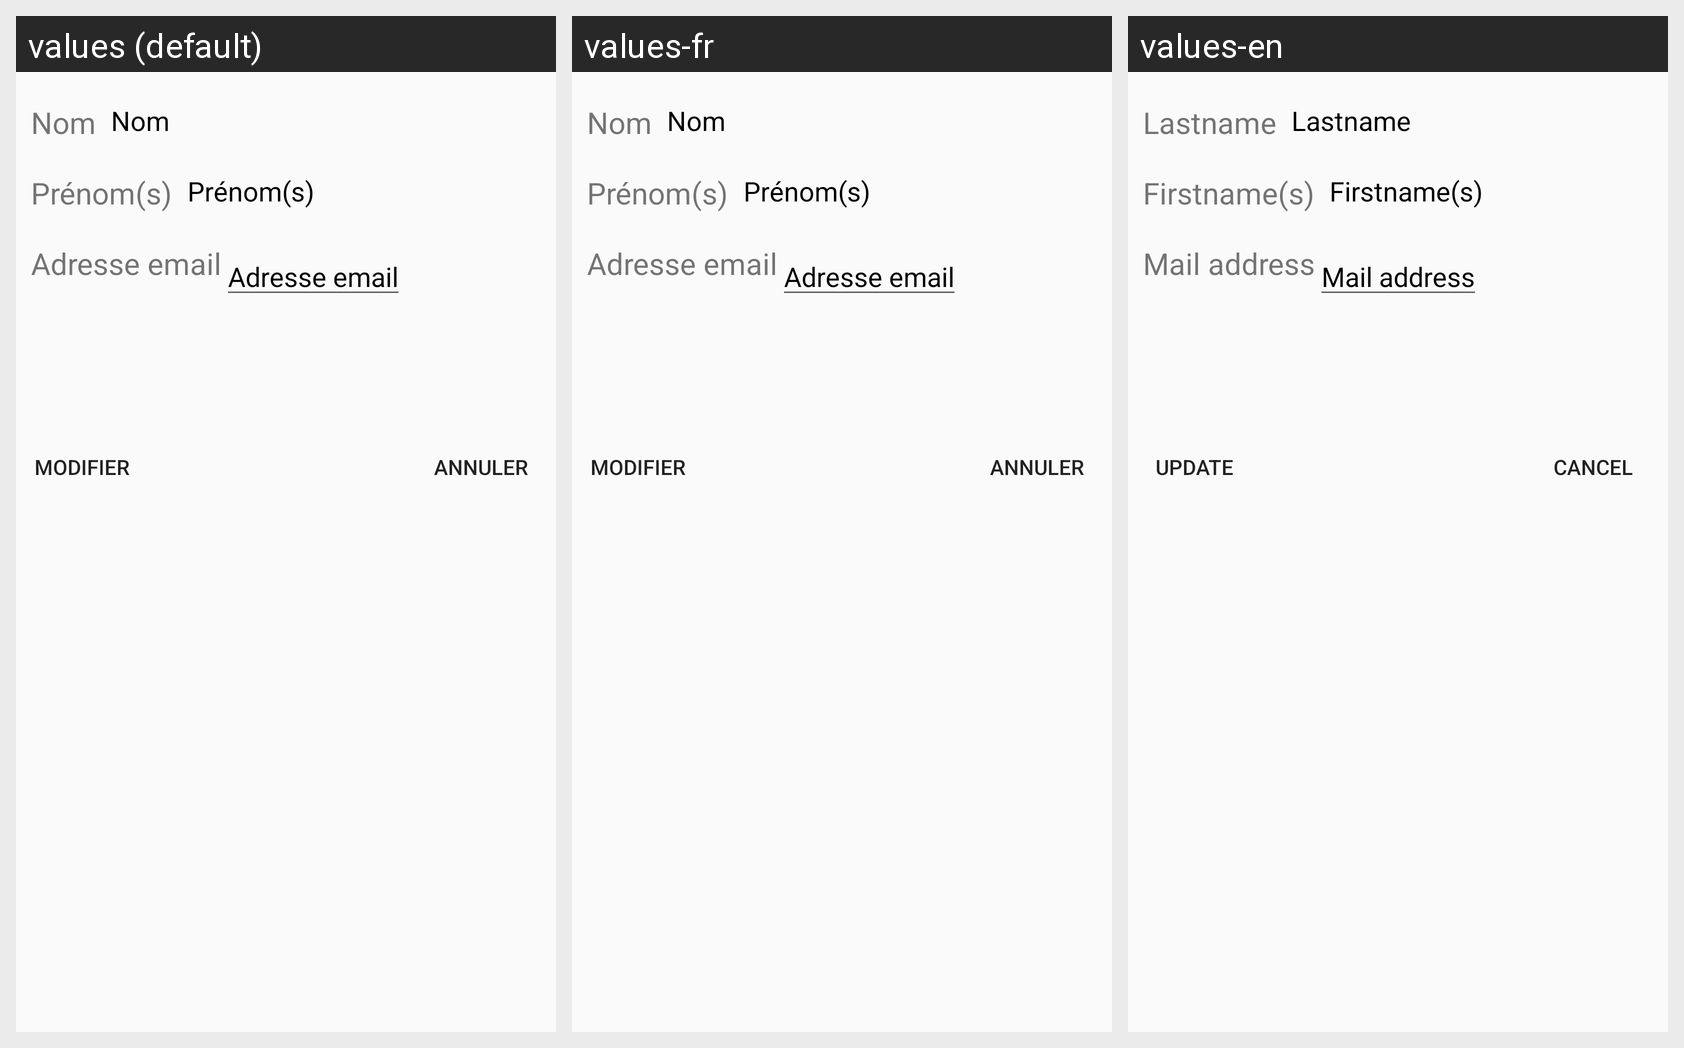

The same Android screen rendered under several of its app's locales, left to right. List the strings drawn on it with the default value and each locale's translation.
Android screen res/layout/activity_personal_informations.xml rendered under 3 locales, left to right: values (default), values-fr, values-en. Device: Nexus 5 (rendered at 1080×1920; each locale shown at half size, 540×960, under a caption strip naming it); theme MyAppTheme.
Strings drawn on this screen, with the default value and each locale's value (text and hints the layout hard-codes, and strings that could not be matched under every locale, appear in the picture but are not listed):

register_lastname_text
  values: Nom
  values-fr: Nom
  values-en: Lastname

register_firstname_text
  values: Prénom(s)
  values-fr: Prénom(s)
  values-en: Firstname(s)

register_mail_address_text
  values: Adresse email
  values-fr: Adresse email
  values-en: Mail address

update
  values: Modifier
  values-fr: Modifier
  values-en: Update

cancel
  values: Annuler
  values-fr: Annuler
  values-en: Cancel
